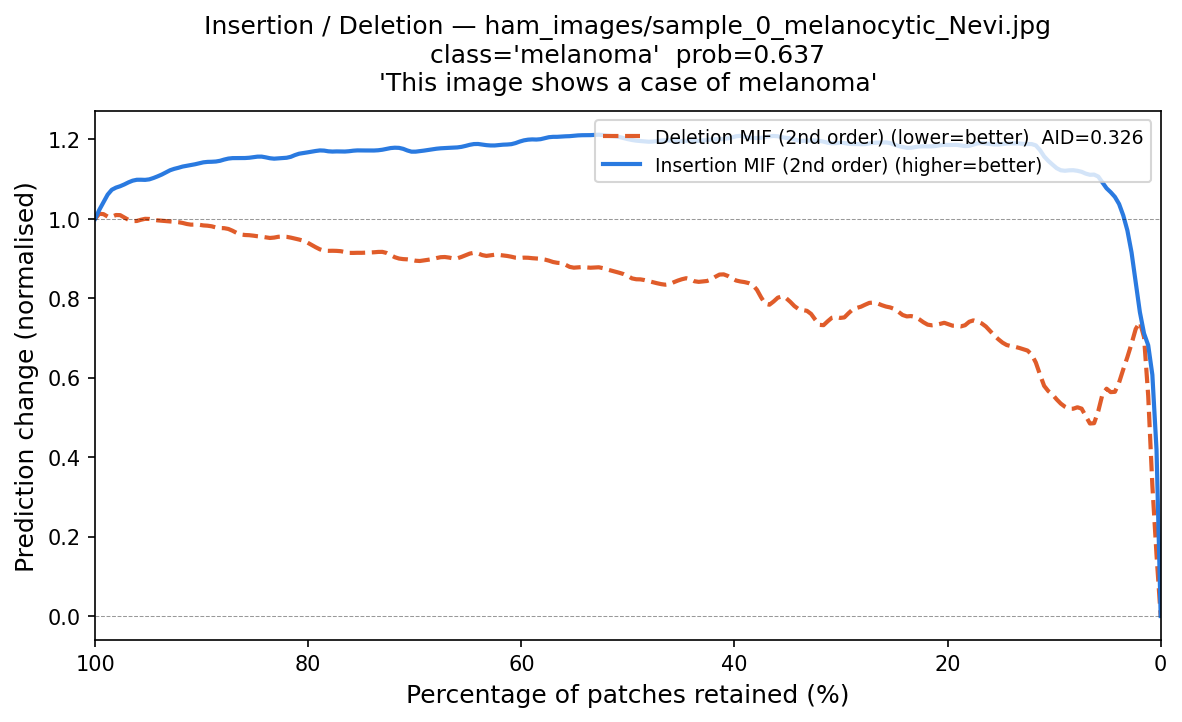

Source data for this figure (header and first rows):
fraction_del_mif, deletion_mif, fraction_ins_mif, insertion_mif
1.0, 1.0, 0.0, 0.0
0.9961, 1.022, 0.003906, 0.5369
0.9922, 1.016, 0.007812, 0.6593
0.9883, 0.9994, 0.01172, 0.7248
0.9844, 0.9987, 0.01562, 0.6535
0.9805, 1.017, 0.01953, 0.7799
0.9766, 1.012, 0.02344, 0.8186
0.9727, 1.004, 0.02734, 0.9447
0.9688, 0.9943, 0.03125, 0.9742
0.9648, 0.9937, 0.03516, 1.008
0.9609, 0.9909, 0.03906, 1.051
0.957, 0.9992, 0.04297, 1.05
0.9531, 1.001, 0.04688, 1.075
0.9492, 1.001, 0.05078, 1.068
0.9453, 0.9968, 0.05469, 1.09
0.9414, 0.9948, 0.05859, 1.117
0.9375, 0.9967, 0.0625, 1.114
0.9336, 0.9924, 0.06641, 1.105
0.9297, 0.9937, 0.07031, 1.112
0.9258, 0.9926, 0.07422, 1.123
0.9219, 0.9913, 0.07812, 1.118
0.918, 0.9911, 0.08203, 1.125
0.9141, 0.9856, 0.08594, 1.123
0.9102, 0.9838, 0.08984, 1.119
0.9062, 0.985, 0.09375, 1.12
0.9023, 0.9887, 0.09766, 1.124
0.8984, 0.9789, 0.1016, 1.136
0.8945, 0.9848, 0.1055, 1.15
0.8906, 0.9824, 0.1094, 1.145
0.8867, 0.9767, 0.1133, 1.181
0.8828, 0.9747, 0.1172, 1.19
0.8789, 0.9785, 0.1211, 1.188
0.875, 0.9756, 0.125, 1.188
0.8711, 0.9707, 0.1289, 1.186
0.8672, 0.9635, 0.1328, 1.192
0.8633, 0.9579, 0.1367, 1.189
0.8594, 0.9591, 0.1406, 1.19
0.8555, 0.9596, 0.1445, 1.19
0.8516, 0.9574, 0.1484, 1.188
0.8477, 0.9558, 0.1523, 1.186
0.8438, 0.9541, 0.1562, 1.186
0.8398, 0.9559, 0.1602, 1.189
0.8359, 0.9474, 0.1641, 1.188
0.832, 0.9528, 0.168, 1.192
0.8281, 0.9562, 0.1719, 1.192
0.8242, 0.9551, 0.1758, 1.186
0.8203, 0.956, 0.1797, 1.183
0.8164, 0.952, 0.1836, 1.18
0.8125, 0.9507, 0.1875, 1.186
0.8086, 0.9465, 0.1914, 1.187
0.8047, 0.9471, 0.1953, 1.187
0.8008, 0.9404, 0.1992, 1.182
0.7969, 0.9338, 0.2031, 1.19
0.793, 0.928, 0.207, 1.185
0.7891, 0.9231, 0.2109, 1.182
0.7852, 0.9156, 0.2148, 1.183
0.7812, 0.9206, 0.2188, 1.182
0.7773, 0.9198, 0.2227, 1.182
0.7734, 0.9184, 0.2266, 1.184
0.7695, 0.9202, 0.2305, 1.18
... 197 more rows
